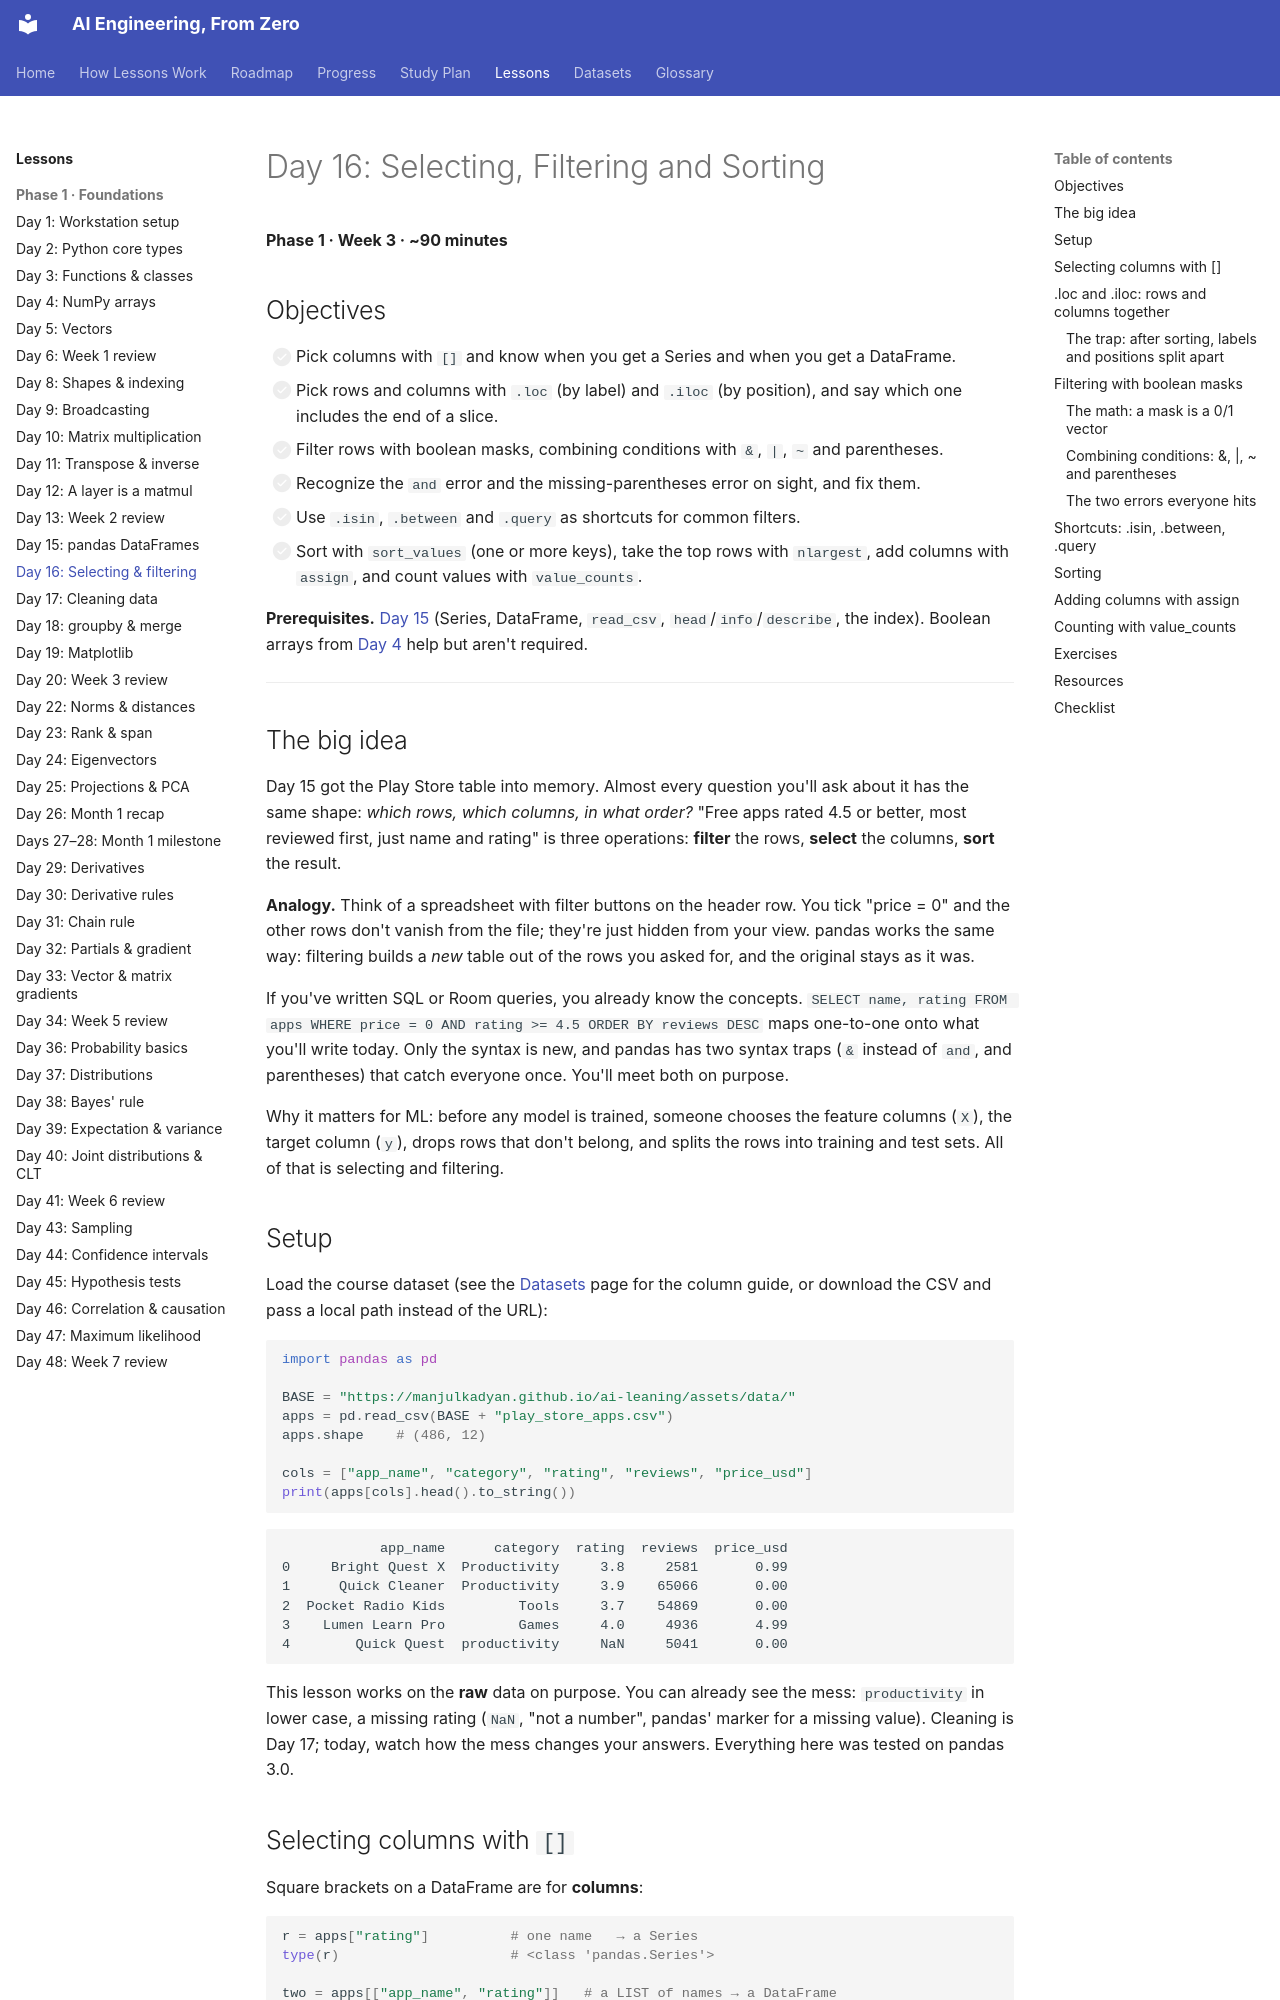

repository: manjulkadyan/ai-leaning · page: lessons/phase-1/day-16-pandas-selecting/index.html · generator: mkdocs

# Day 16: Selecting, Filtering and Sorting

**Phase 1 · Week 3 · ~90 minutes**

## Objectives

- [ ] Pick columns with `[]` and know when you get a Series and when you get a DataFrame.
- [ ] Pick rows and columns with `.loc` (by label) and `.iloc` (by position), and say which one includes the end of a slice.
- [ ] Filter rows with boolean masks, combining conditions with `&`, `|`, `~` and parentheses.
- [ ] Recognize the `and` error and the missing-parentheses error on sight, and fix them.
- [ ] Use `.isin`, `.between` and `.query` as shortcuts for common filters.
- [ ] Sort with `sort_values` (one or more keys), take the top rows with `nlargest`, add columns with `assign`, and count values with `value_counts`.

**Prerequisites.** [Day 15](day-15-pandas-dataframes.md) (Series, DataFrame, `read_csv`, `head`/`info`/`describe`, the index). Boolean arrays from [Day 4](day-04-numpy-arrays.md) help but aren't required.

---

## The big idea

Day 15 got the Play Store table into memory. Almost every question you'll ask about it has the same shape: *which rows, which columns, in what order?* "Free apps rated 4.5 or better, most reviewed first, just name and rating" is three operations: **filter** the rows, **select** the columns, **sort** the result.

**Analogy.** Think of a spreadsheet with filter buttons on the header row. You tick "price = 0" and the other rows don't vanish from the file; they're just hidden from your view. pandas works the same way: filtering builds a *new* table out of the rows you asked for, and the original stays as it was.

If you've written SQL or Room queries, you already know the concepts. `SELECT name, rating FROM apps WHERE price = 0 AND rating >= 4.5 ORDER BY reviews DESC` maps one-to-one onto what you'll write today. Only the syntax is new, and pandas has two syntax traps (`&` instead of `and`, and parentheses) that catch everyone once. You'll meet both on purpose.

Why it matters for ML: before any model is trained, someone chooses the feature columns (`X`), the target column (`y`), drops rows that don't belong, and splits the rows into training and test sets. All of that is selecting and filtering.

## Setup

Load the course dataset (see the [Datasets](../../datasets.md) page for the column guide, or download the CSV and pass a local path instead of the URL):

```python
import pandas as pd

BASE = "https://manjulkadyan.github.io/ai-leaning/assets/data/"
apps = pd.read_csv(BASE + "play_store_apps.csv")
apps.shape    # (486, 12)

cols = ["app_name", "category", "rating", "reviews", "price_usd"]
print(apps[cols].head().to_string())
```

```text
            app_name      category  rating  reviews  price_usd
0     Bright Quest X  Productivity     3.8     2581       0.99
1      Quick Cleaner  Productivity     3.9    65066       0.00
2  Pocket Radio Kids         Tools     3.7    54869       0.00
3    Lumen Learn Pro         Games     4.0     4936       4.99
4        Quick Quest  productivity     NaN     5041       0.00
```

This lesson works on the **raw** data on purpose. You can already see the mess: `productivity` in lower case, a missing rating (`NaN`, "not a number", pandas' marker for a missing value). Cleaning is Day 17; today, watch how the mess changes your answers. Everything here was tested on pandas 3.0.
